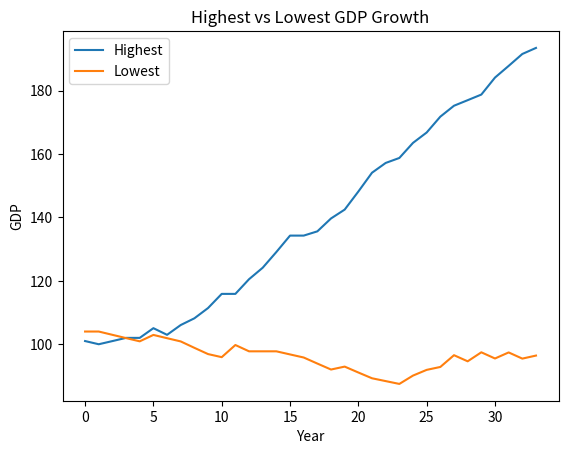

Recreate this plot in Python.
# By Joshua Kenyon

import random
import matplotlib.pylab as plt


class GdpGrowth(object):
    def __init__(self, start_gdp, countries):
        self.start_gdp = start_gdp
        self.countries = countries

    def growth_model(self):
        # data for all countries will be stored in this list
        list_of_countries = []
        # to ensure that all countries start on the same start GDP
        fixed_gdp = self.start_gdp
        # list of possible percentage growth rates
        possible_growth = [-2, -1, 0, 1, 2, 3, 4]
        # iterate through each country
        for country in range(self.countries):
            end_gdp = self.start_gdp
            # a list of an individual country's end gdp for each year
            country_data = []
            # 34 years of growth
            for i in range(34):
                # 1 time step of gdp change
                end_gdp += self.start_gdp * (random.choice(possible_growth)/100)
                self.start_gdp = end_gdp
                country_data.append(round(end_gdp, 2))
            # adding each country's gdp data to the list of all countries
            list_of_countries.append(country_data)
            # initialize to same start gdp for next country
            self.start_gdp = fixed_gdp
        return list_of_countries

    def best(self, list_of_countries):
        # works out the highest end growth rate for all countries
        best = list_of_countries[0][33]
        best_country = 0
        for j in range(self.countries):
            if list_of_countries[j][33] > best:
                best = list_of_countries[j][33]
                best_country = j
        return list_of_countries[best_country]

    def worst(self, list_of_countries):
        # works out the lowest end growth rate for all countries
        worst = list_of_countries[0][33]
        worst_country = 0
        for j in range(self.countries):
            if list_of_countries[j][33] < worst:
                worst = list_of_countries[j][33]
                worst_country = j
        return list_of_countries[worst_country]

    def plot(self, top, low):
        # plotting the graph
        plt.figure("growth rate")
        plt.clf()
        plt.plot(top, label="Highest")
        plt.plot(low, label="Lowest")
        plt.xlabel("Year")
        plt.ylabel("GDP")
        plt.legend()
        plt.title("Highest vs Lowest GDP Growth")
        plt.show()


countries_data = GdpGrowth(100, 195)
data_of_all_countries = countries_data.growth_model()
best = countries_data.best(data_of_all_countries)
worst = countries_data.worst(data_of_all_countries)
print(countries_data.plot(best, worst))
